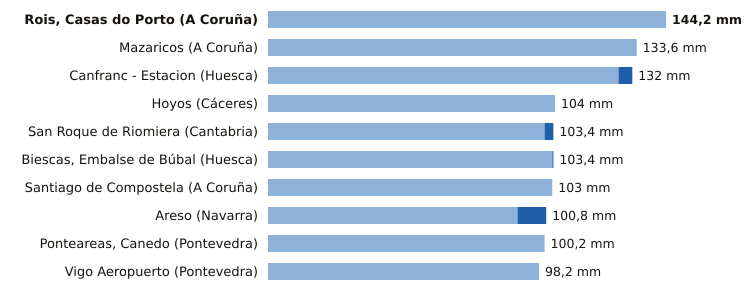

The data file committed next to this chart (first rows):
estacion, provincia, indicativo, mm_6_dias_anteriores, mm_hoy, mm_7_dias, horas_de_hoy
Rois, Casas do Porto, A Coruña, 1476R, 144.2, 0.0, 144.2, 2
Mazaricos, A Coruña, 1406X, 133.6, 0.0, 133.6, 3
Canfranc - Estacion, Huesca, 9198X, 127.0, 5.0, 132.0, 3
Hoyos, Cáceres, 3536X, 104.0, 0.0, 104.0, 3
San Roque de Riomiera, Cantabria, 1103X, 100.2, 3.2, 103.4, 1
Biescas, Embalse de Búbal, Huesca, 9453X, 103.0, 0.4, 103.4, 3
Santiago de Compostela, A Coruña, 1475X, 103.0, 0.0, 103.0, 3
Areso, Navarra, 1033X, 90.4, 10.4, 100.8, 3
Ponteareas, Canedo, Pontevedra, 1723X, 100.2, 0.0, 100.2, 2
Vigo Aeropuerto, Pontevedra, 1495, 98.2, 0.0, 98.2, 3
